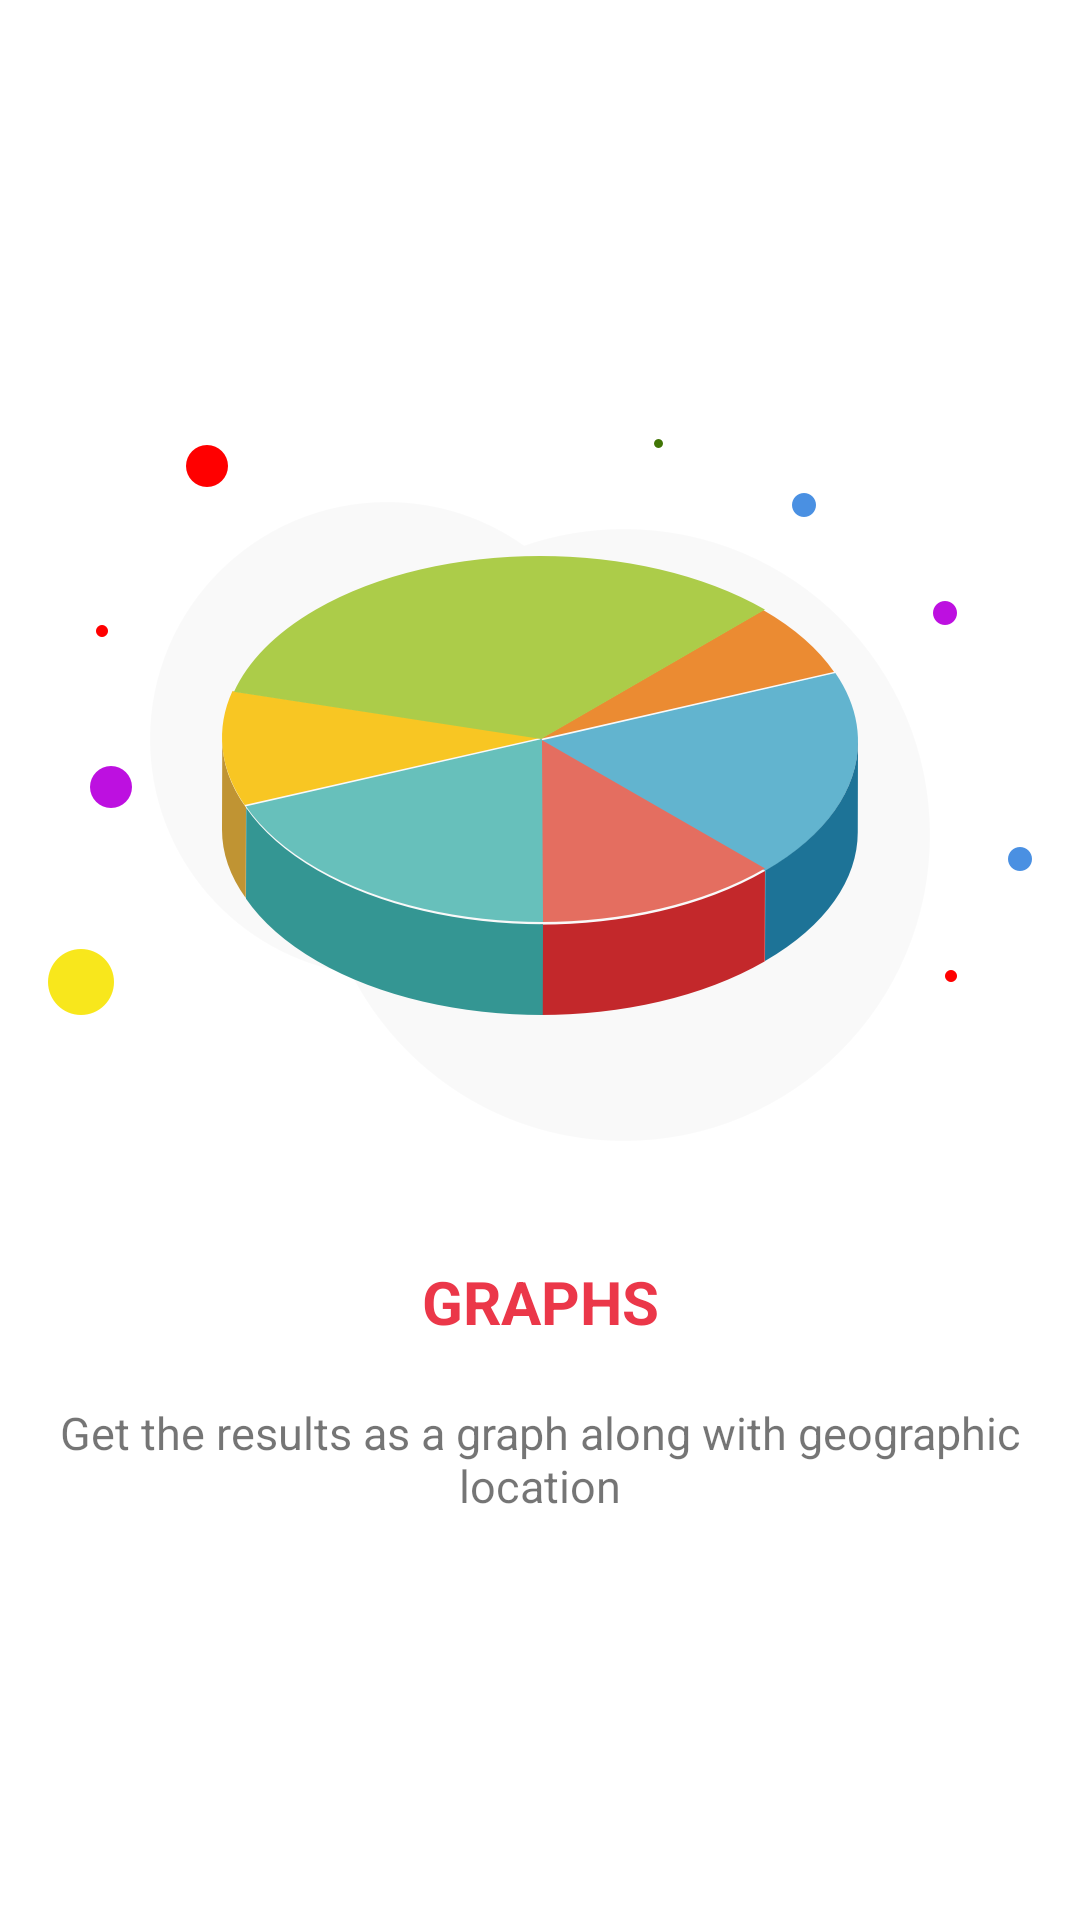

This screen was rendered from an Android layout file. Write that file and the resources it references.
<!-- AndroidManifest.xml: application theme AppTheme -->
<!-- res/layout/fragment_chart.xml -->
<?xml version="1.0" encoding="utf-8"?>
<RelativeLayout xmlns:android="http://schemas.android.com/apk/res/android"
    android:layout_width="match_parent"
    android:background="@android:color/white"
    android:layout_height="match_parent">

    <LinearLayout
        android:layout_width="match_parent"
        android:orientation="vertical"
        android:layout_centerInParent="true"
        android:layout_height="wrap_content">

        <ImageView
            android:id="@+id/search"
            android:layout_width="match_parent"
            android:layout_height="wrap_content"
            android:layout_margin="10dp"
            android:src="@drawable/piechart" />

        <TextView
            android:id="@+id/search_text"
            android:layout_width="match_parent"
            android:layout_height="wrap_content"
            android:layout_marginTop="10dp"
            android:gravity="center"
            android:padding="10dp"
            android:text="GRAPHS"
            android:textColor="@color/light_shade"
            android:textSize="20sp"
            android:textStyle="bold" />

        <TextView
            android:layout_width="match_parent"
            android:layout_height="wrap_content"
            android:gravity="center"
            android:text="@string/chart_text"
            android:lines="2"
            android:layout_margin="10dp"
            android:textSize="15sp" />
    </LinearLayout>
</RelativeLayout>
<!-- resources referenced by this layout -->
<resources>
  <color name="light_shade">#EB3749</color>
  <!-- drawable piechart: png bitmap (drawable-hdpi, 35817 bytes) -->
  <string name="chart_text">Get the results as a graph along with geographic location</string>
  <style name="AppTheme" parent="Theme.AppCompat.Light.NoActionBar">
          
          <item name="colorPrimary">@color/light_shade</item>
          <item name="colorPrimaryDark">@color/dark_shade</item>
          <item name="colorAccent">@color/darker_shade</item>
      </style>
  <color name="dark_shade">#D12E3F</color>
  <color name="darker_shade">#AE2433</color>
</resources>
